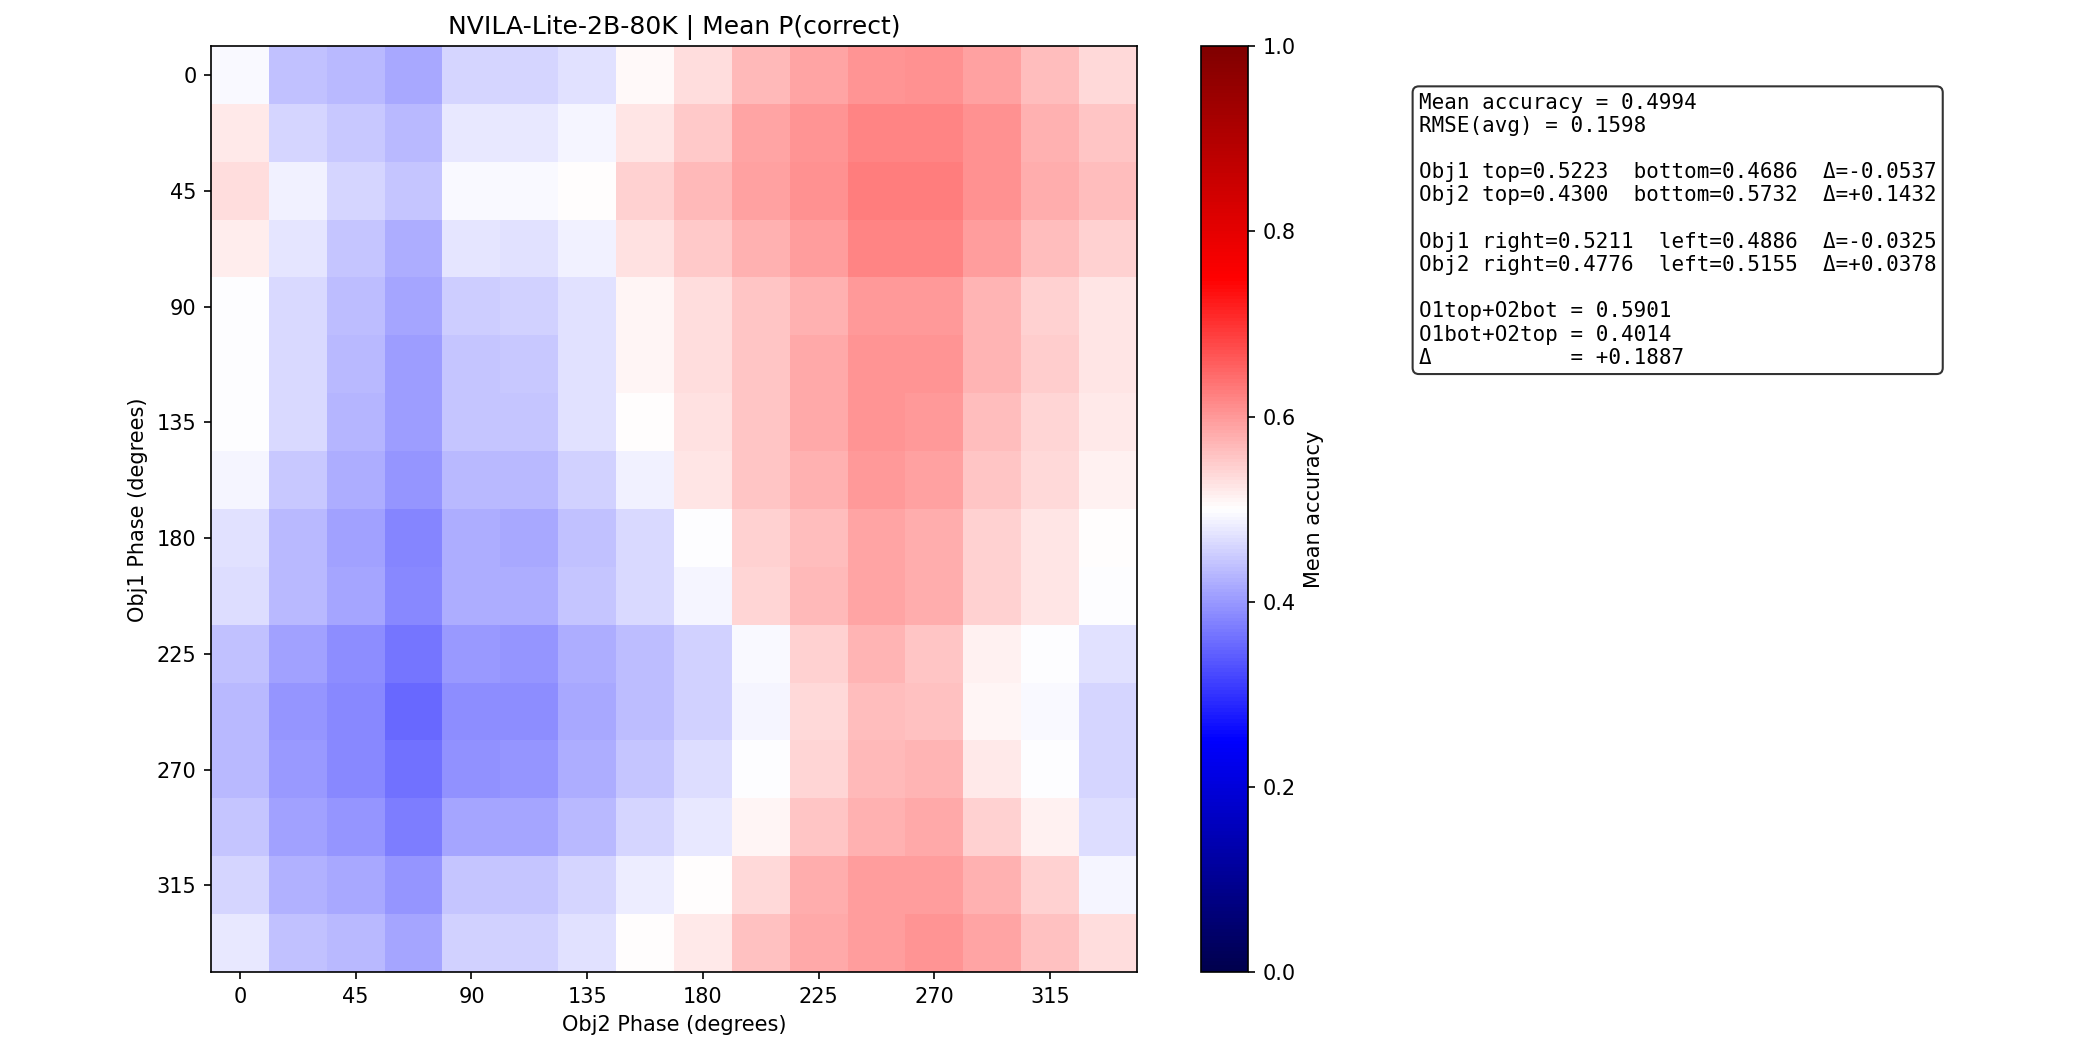

The data file committed next to this chart (first rows):
metric	value
mean_p_correct	0.4994
min_p_correct	0.3533
max_p_correct	0.6273
rmse_avg	0.1598
obj1_top	0.5223
obj1_bottom	0.4686
obj1_delta_bottom_vs_top	-0.05368
obj2_top	0.43
obj2_bottom	0.5732
obj2_delta_bottom_vs_top	0.1432
obj1_right	0.5211
obj1_left	0.4886
obj1_delta_left_vs_right	-0.03247
obj2_right	0.4776
obj2_left	0.5155
obj2_delta_left_vs_right	0.03784
o1top_o2bot	0.5901
o1bot_o2top	0.4014
delta_o1top_o2bot_vs_o1bot_o2top	0.1887
